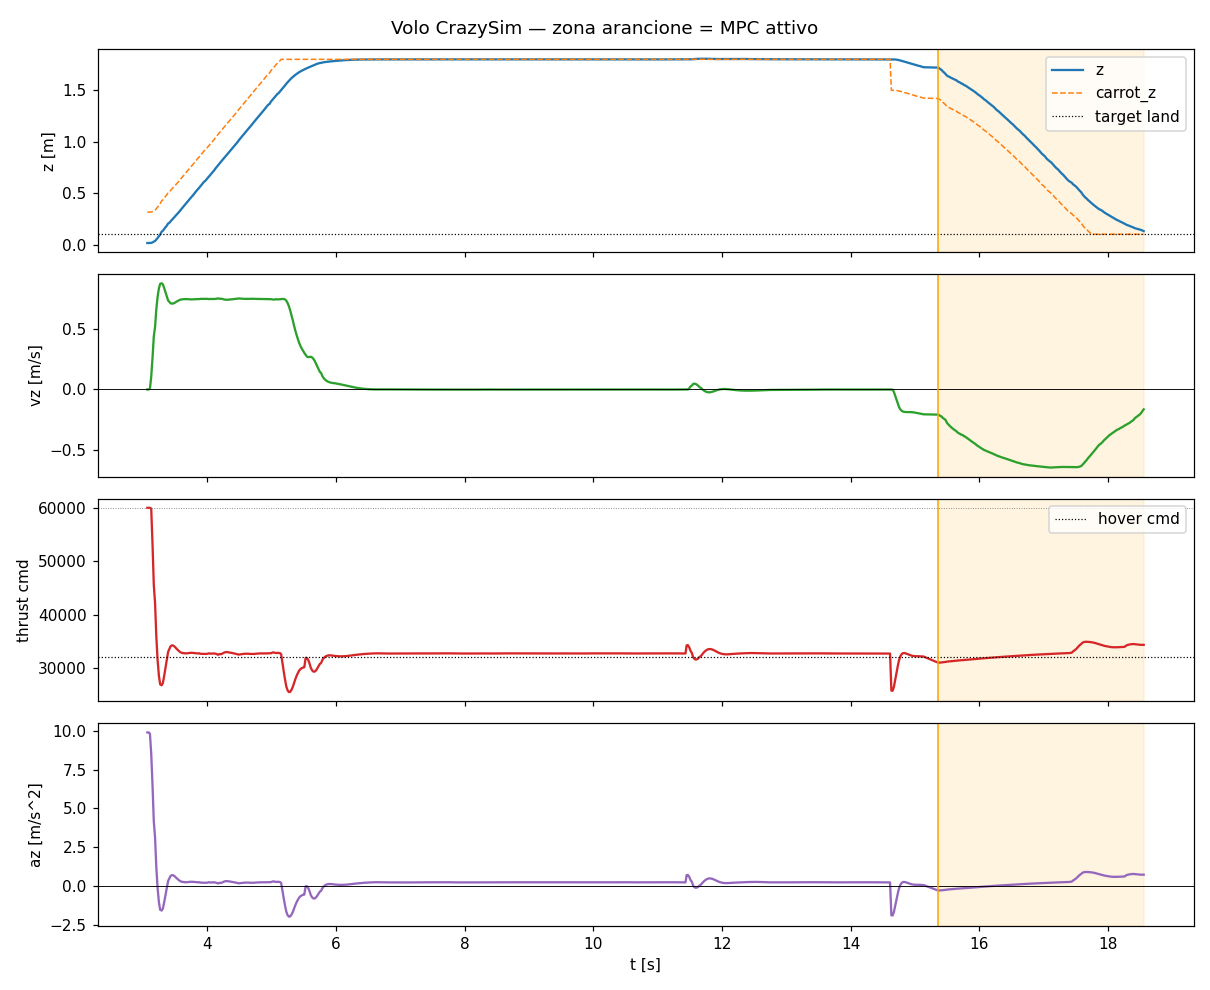

Data behind this chart, as committed beside it:
t, state, mode, x, y, z, vx, vy, vz, carrot_z, force, cmd, az, solve_ms
3.071, rising, 0, -5.432964139266796e-19, 3.675000287272579e-20, 0.015, -3.5381132825531724e-18, -8.517777327960869e-20, 7.281984153451049e-07, 0.315, 0.7471, 60000, 9.902, 1.128
3.092, rising, 0, -5.452245719345407e-19, 3.670358705436905e-20, 0.015, -3.5330099917640265e-18, -8.505491110925043e-20, 7.271821118592925e-07, 0.315, 0.7474, 60000, 9.91, 0.6885
3.112, rising, 0, -5.234899877494037e-19, 1.496505954415557e-19, 0.01504, -3.448446490562118e-18, 4.302134571133502e-19, 0.007173, 0.315, 0.7441, 60000, 9.824, 0.4346
3.131, rising, 0, -5.111731133321242e-19, 2.862965674852824e-19, 0.01618, -3.4159018965418316e-18, 9.99086941815023e-19, 0.1046, 0.3162, 0.6957, 59875, 8.546, 0.4446
3.151, rising, 0, -5.348779900375743e-19, 4.0830082230136108e-19, 0.0203, -3.536349319896903e-18, 1.448376812365677e-18, 0.2583, 0.3203, 0.6192, 53289, 6.526, 0.4533
3.171, rising, 0, -6.154319400152852e-19, 5.213833138255959e-19, 0.02873, -3.847278240349461e-18, 1.805797729339507e-18, 0.4381, 0.3287, 0.5296, 45578, 4.163, 0.3907
3.192, rising, 0, -7.110138488679181e-19, 5.988608240088573e-19, 0.03457, -4.394151331546031e-18, 2.0795694898810296e-18, 0.5195, 0.3346, 0.4891, 42098, 3.096, 0.4532
3.21, rising, 0, -9.23206252105507e-19, 6.863196124510663e-19, 0.04806, -5.19415037558026e-18, 2.282739730779926e-18, 0.6616, 0.3481, 0.4184, 36010, 1.23, 0.3363
3.23, rising, 0, -1.2105604217027267e-18, 7.619012763691444e-19, 0.06329, -6.248345744164791e-18, 2.4239177478516483e-18, 0.7647, 0.3633, 0.3671, 31598, -0.1231, 0.3236
3.251, rising, 0, -1.5798895341724469e-18, 8.285650544045e-19, 0.08012, -7.538587440298985e-18, 2.5120974758964856e-18, 0.8361, 0.3801, 0.3318, 28553, -1.057, 0.3011
3.271, rising, 0, -2.029596200354251e-18, 8.924037004552573e-19, 0.09782, -9.032177014368621e-18, 2.6010303518890524e-18, 0.8739, 0.3978, 0.3131, 26952, -1.547, 0.5874
3.293, rising, 0, -2.661808894962458e-18, 9.868468400983461e-19, 0.1245, -1.068677894903293e-17, 2.730540572830408e-18, 0.8783, 0.4245, 0.3113, 26790, -1.597, 0.6877
3.312, rising, 0, -3.1489030908558934e-18, 1.0334817320704373e-18, 0.1333, -1.2455457361974426e-17, 2.908891673039957e-18, 0.8696, 0.4333, 0.3159, 27189, -1.475, 0.3459
3.332, rising, 0, -3.8165662649762856e-18, 1.1210731279045962e-18, 0.1509, -1.4295449497065957e-17, 3.1455031717431473e-18, 0.8406, 0.4509, 0.3307, 28464, -1.084, 0.3249
3.351, rising, 0, -4.522114104356453e-18, 1.221723637659436e-18, 0.1669, -1.6153639605633654e-17, 3.4555104061981676e-18, 0.8067, 0.4669, 0.3479, 29945, -0.6299, 0.2956
3.372, rising, 0, -5.268562716304918e-18, 1.3440299426460673e-18, 0.182, -1.798914014999902e-17, 3.854993353922743e-18, 0.773, 0.482, 0.3651, 31424, -0.1764, 0.3516
3.394, rising, 0, -6.263707315320513e-18, 1.5426887404840995e-18, 0.2047, -1.976443187193788e-17, 4.363323550887099e-18, 0.7359, 0.5047, 0.384, 33046, 0.3209, 0.3207
3.413, rising, 0, -6.864891844766397e-18, 1.6858550929532462e-18, 0.2111, -2.1442543106791557e-17, 5.0027436769676335e-18, 0.7244, 0.5111, 0.39, 33564, 0.4797, 0.3246
3.432, rising, 0, -7.603965314373339e-18, 1.887673720731231e-18, 0.2254, -2.2612712505978472e-17, 5.584841013778856e-18, 0.7132, 0.5254, 0.3959, 34074, 0.6359, 0.3437
3.451, rising, 0, -8.420032755396717e-18, 2.1650203490850544e-18, 0.2387, -2.403530764961452e-17, 6.519807809640912e-18, 0.7097, 0.5387, 0.398, 34252, 0.6904, 0.4625
3.472, rising, 0, -9.299779868696877e-18, 2.565271127213232e-18, 0.2522, -2.5553073231447244e-17, 7.990039457573276e-18, 0.7109, 0.5522, 0.3977, 34226, 0.6825, 0.361
3.493, rising, 0, -1.0074018440504673e-17, 2.999239441470296e-18, 0.2659, -2.651516700190767e-17, 9.450445854189735e-18, 0.7157, 0.5659, 0.3956, 34044, 0.6267, 0.303
3.511, rising, 0, -1.0765815229381759e-17, 3.4362691511744185e-18, 0.2799, -2.7064138650318288e-17, 1.072694187649483e-17, 0.7219, 0.5799, 0.3927, 33802, 0.5527, 0.3242
3.531, rising, 0, -1.1474880240726502e-17, 4.044059131401844e-18, 0.294, -2.75670032513852e-17, 1.2676915118650798e-17, 0.7284, 0.594, 0.3898, 33548, 0.4746, 0.5009
3.552, rising, 0, -1.2127854134734025e-17, 4.759307731415728e-18, 0.3084, -2.777472319244829e-17, 1.491314661948993e-17, 0.7346, 0.6084, 0.387, 33307, 0.4008, 0.3572
3.572, rising, 0, -1.2713189470053086e-17, 5.5863493776258464e-18, 0.323, -2.7666637156167212e-17, 1.7412146931157557e-17, 0.74, 0.623, 0.3843, 33075, 0.3296, 0.4925
3.592, rising, 0, -1.326674452623786e-17, 6.566136127798476e-18, 0.3389, -2.7191195246767658e-17, 2.0156639559379897e-17, 0.7435, 0.6389, 0.3825, 32925, 0.2836, 0.7523
3.611, rising, 0, -1.3673547815588376e-17, 7.626113075274446e-18, 0.3535, -2.636385250681457e-17, 2.3117198381045988e-17, 0.7453, 0.6535, 0.3816, 32847, 0.2598, 0.4523
3.631, rising, 0, -1.3983652036970218e-17, 8.801196754480539e-18, 0.3682, -2.5199456828303275e-17, 2.6266619080170187e-17, 0.7465, 0.6682, 0.3811, 32797, 0.2446, 0.4868
3.652, rising, 0, -1.4199281479050542e-17, 1.0087550288145428e-17, 0.383, -2.376729451370244e-17, 2.956940402794539e-17, 0.7471, 0.683, 0.3807, 32769, 0.2359, 0.4902
3.672, rising, 0, -1.432874847980489e-17, 1.147793832745111e-17, 0.3979, -2.2164858724368787e-17, 3.2979277432182937e-17, 0.7475, 0.6979, 0.3806, 32753, 0.2309, 0.6611
3.692, rising, 0, -1.4402734822514084e-17, 1.299611419086766e-17, 0.4134, -2.0485392567671747e-17, 3.644211686540348e-17, 0.7471, 0.7134, 0.3807, 32769, 0.236, 0.8068
3.711, rising, 0, -1.4422405177480595e-17, 1.459868894654422e-17, 0.4289, -1.8883532496044433e-17, 3.9890725483365656e-17, 0.7464, 0.7289, 0.3811, 32799, 0.2452, 0.4744
3.731, rising, 0, -1.4403408147532702e-17, 1.6224343695672236e-17, 0.4437, -1.753123446958559e-17, 4.325410802845527e-17, 0.7454, 0.7437, 0.3816, 32843, 0.2586, 0.4619
3.752, rising, 0, -1.4416313819449755e-17, 1.7893172309691844e-17, 0.4585, -1.6664021624107448e-17, 4.6458221909681475e-17, 0.745, 0.7585, 0.3818, 32862, 0.2643, 0.4855
3.773, rising, 0, -1.4520609714164116e-17, 1.9584976692405725e-17, 0.4733, -1.6531361706188643e-17, 4.94333391101285e-17, 0.7451, 0.7733, 0.3817, 32854, 0.2619, 0.5947
3.793, rising, 0, -1.479109942883018e-17, 2.1284705465387864e-17, 0.4883, -1.7423525627663837e-17, 5.215845255095995e-17, 0.7458, 0.7883, 0.3814, 32825, 0.2532, 0.4763
3.811, rising, 0, -1.5335614228100363e-17, 2.3033418219884167e-17, 0.5039, -1.966845410546335e-17, 5.464826288602211e-17, 0.7461, 0.8039, 0.3813, 32813, 0.2494, 0.4513
3.831, rising, 0, -1.6078617632797544e-17, 2.4583582811949368e-17, 0.5189, -2.246284226823489e-17, 5.637934014985878e-17, 0.7471, 0.8189, 0.3807, 32770, 0.2361, 0.4529
3.851, rising, 0, -1.7355086358142424e-17, 2.6257141244711554e-17, 0.5339, -2.800085782830804e-17, 5.844550497111824e-17, 0.7477, 0.8339, 0.3805, 32746, 0.2289, 0.4365
3.874, rising, 0, -1.966822414925306e-17, 2.8041512101053794e-17, 0.5495, -3.8497270258348626e-17, 6.059319671355092e-17, 0.7472, 0.8495, 0.3807, 32767, 0.2352, 0.6553
3.894, rising, 0, -2.2492547978392894e-17, 2.9630430104817104e-17, 0.5648, -5.019742238555598e-17, 6.207574921670726e-17, 0.7492, 0.8648, 0.3797, 32680, 0.2086, 0.5181
3.912, rising, 0, -2.6284295929860445e-17, 3.11489384948399e-17, 0.5797, -6.557003143937217e-17, 6.320455296782162e-17, 0.749, 0.8797, 0.3798, 32687, 0.2108, 0.4497
3.931, rising, 0, -3.0266876103005204e-17, 3.257876319702966e-17, 0.5948, -7.961833756738075e-17, 6.388105435999199e-17, 0.7496, 0.8948, 0.3795, 32664, 0.2036, 0.4658
3.952, rising, 0, -3.629394896536053e-17, 3.399883709415865e-17, 0.6099, -1.021721184177985e-16, 6.444643561739444e-17, 0.7495, 0.9099, 0.3795, 32665, 0.2042, 0.4401
3.971, rising, 0, -4.264948532279331e-17, 3.475106521704702e-17, 0.6181, -1.2943482673724382e-16, 6.454526715698227e-17, 0.7493, 0.9181, 0.3797, 32676, 0.2073, 0.5758
3.992, rising, 0, -5.172533085605983e-17, 3.604862373928955e-17, 0.634, -1.61559160066794e-16, 6.405676075698806e-17, 0.7499, 0.934, 0.3794, 32649, 0.1992, 0.552
4.012, rising, 0, -6.250647870527587e-17, 3.708501487236949e-17, 0.6488, -1.9945344212837107e-16, 6.247452306385172e-17, 0.7483, 0.9488, 0.3801, 32716, 0.2197, 0.436
4.031, rising, 0, -7.529091903175244e-17, 3.7870505582049847e-17, 0.6637, -2.428938179958835e-16, 5.94962162549627e-17, 0.7472, 0.9637, 0.3807, 32764, 0.2343, 0.4476
4.052, rising, 0, -9.027998759658494e-17, 3.830391844452558e-17, 0.679, -2.916769071177616e-16, 5.4645821048853854e-17, 0.7487, 0.979, 0.38, 32701, 0.2152, 0.8307
4.072, rising, 0, -1.0762253058791861e-16, 3.813149760892258e-17, 0.6939, -3.4702802206154756e-16, 4.6619661095472224e-17, 0.7481, 0.9939, 0.3802, 32726, 0.2227, 0.4643
4.092, rising, 0, -1.2745320639203218e-16, 3.713237923424428e-17, 0.7088, -4.0829632388639486e-16, 3.449121139069716e-17, 0.748, 1.009, 0.3803, 32732, 0.2245, 0.4235
4.113, rising, 0, -1.4989800454238484e-16, 3.496321388310972e-17, 0.7238, -4.754351993104249e-16, 1.678370142385407e-17, 0.748, 1.024, 0.3803, 32733, 0.2248, 0.3187
4.131, rising, 0, -1.7620323475918778e-16, 3.116373510163725e-17, 0.7405, -5.482601804395935e-16, -8.279770220467937e-18, 0.7488, 1.04, 0.3799, 32696, 0.2136, 0.3103
4.151, rising, 0, -2.0445399377671544e-16, 2.5131144944596195e-17, 0.756, -6.264094518565249e-16, -4.268413095556948e-17, 0.7514, 1.056, 0.3786, 32586, 0.1797, 0.365
4.171, rising, 0, -2.3562770467654007e-16, 1.6120332351088593e-17, 0.7714, -7.100659197382671e-16, -8.965146929738754e-17, 0.7535, 1.071, 0.3776, 32495, 0.1519, 0.4156
4.19, rising, 0, -2.701863312871603e-16, 3.038098939081965e-18, 0.7868, -7.991463101581929e-16, -1.540203153733245e-16, 0.7502, 1.087, 0.3792, 32637, 0.1954, 0.4416
4.211, rising, 0, -3.0704870222585503e-16, -1.4802602202428343e-17, 0.8021, -8.911430350155153e-16, -2.3618274948500806e-16, 0.751, 1.102, 0.3788, 32601, 0.1843, 0.3063
4.23, rising, 0, -3.4115969839363096e-16, -3.381853819040169e-17, 0.817, -9.623514008252898e-16, -3.1441963587242115e-16, 0.7494, 1.117, 0.3796, 32670, 0.2054, 0.4156
4.251, rising, 0, -3.880150728764563e-16, -7.074193520596812e-17, 0.8315, -1.082550564117477e-15, -4.812976731570495e-16, 0.746, 1.132, 0.3813, 32816, 0.2503, 0.3689
... 714 more rows
